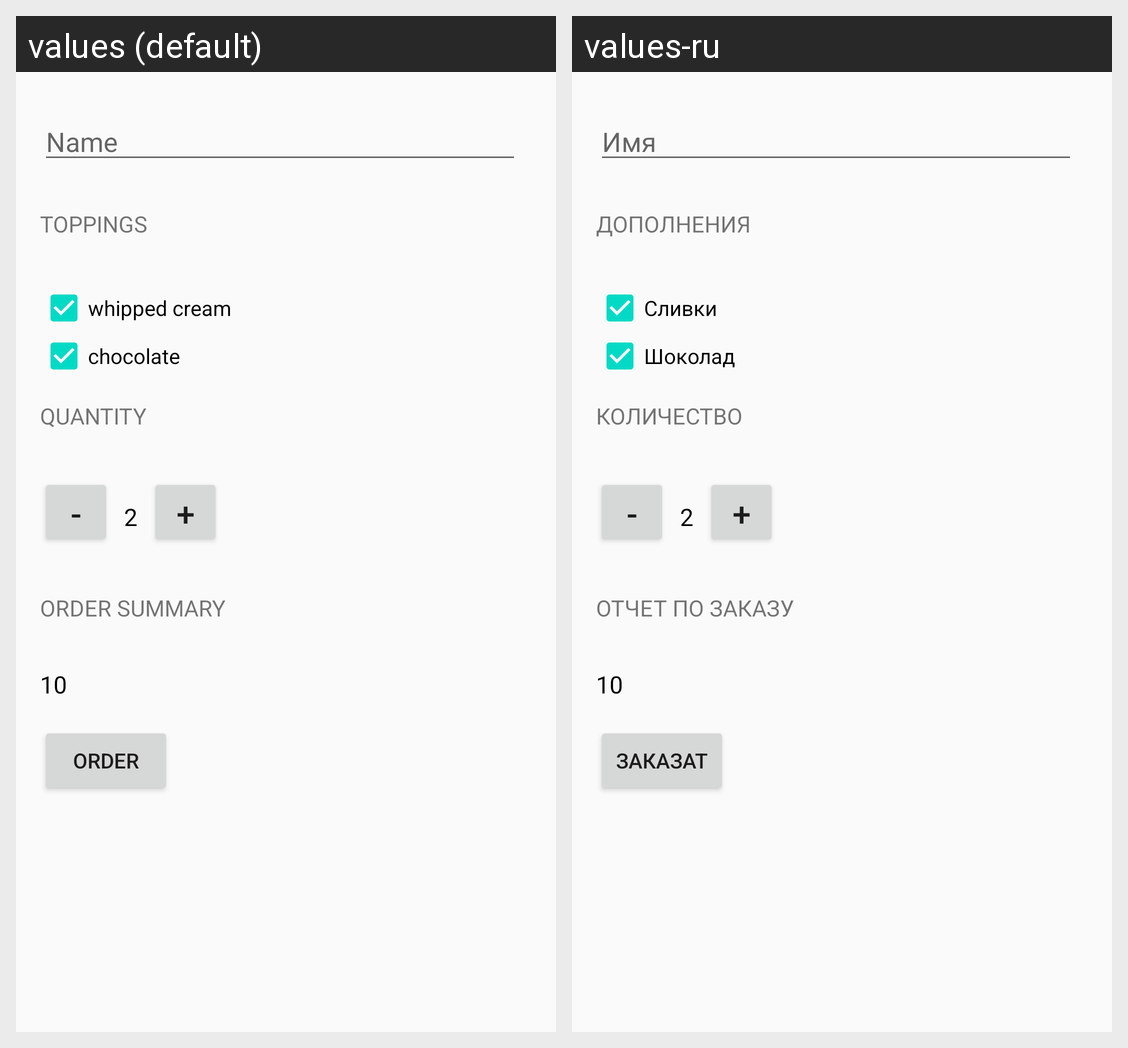

Translations of the strings shown on this Android screen, per locale in the grid:
Android screen res/layout/activity_main.xml rendered under 2 locales, left to right: values (default), values-ru. Device: Nexus 5 (rendered at 1080×1920; each locale shown at half size, 540×960, under a caption strip naming it); theme AppTheme.
Strings drawn on this screen, with the default value and each locale's value (text and hints the layout hard-codes, and strings that could not be matched under every locale, appear in the picture but are not listed):

hintName
  values: Name
  values-ru: Имя

toppings
  values: toppings
  values-ru: Дополнения

whipped_cream
  values: whipped cream
  values-ru: Сливки

chocolate
  values: chocolate
  values-ru: Шоколад

quantity
  values: quantity
  values-ru: Количество

order_summary
  values: Order summary
  values-ru: Отчет по заказу

order
  values: Order
  values-ru: Заказат
